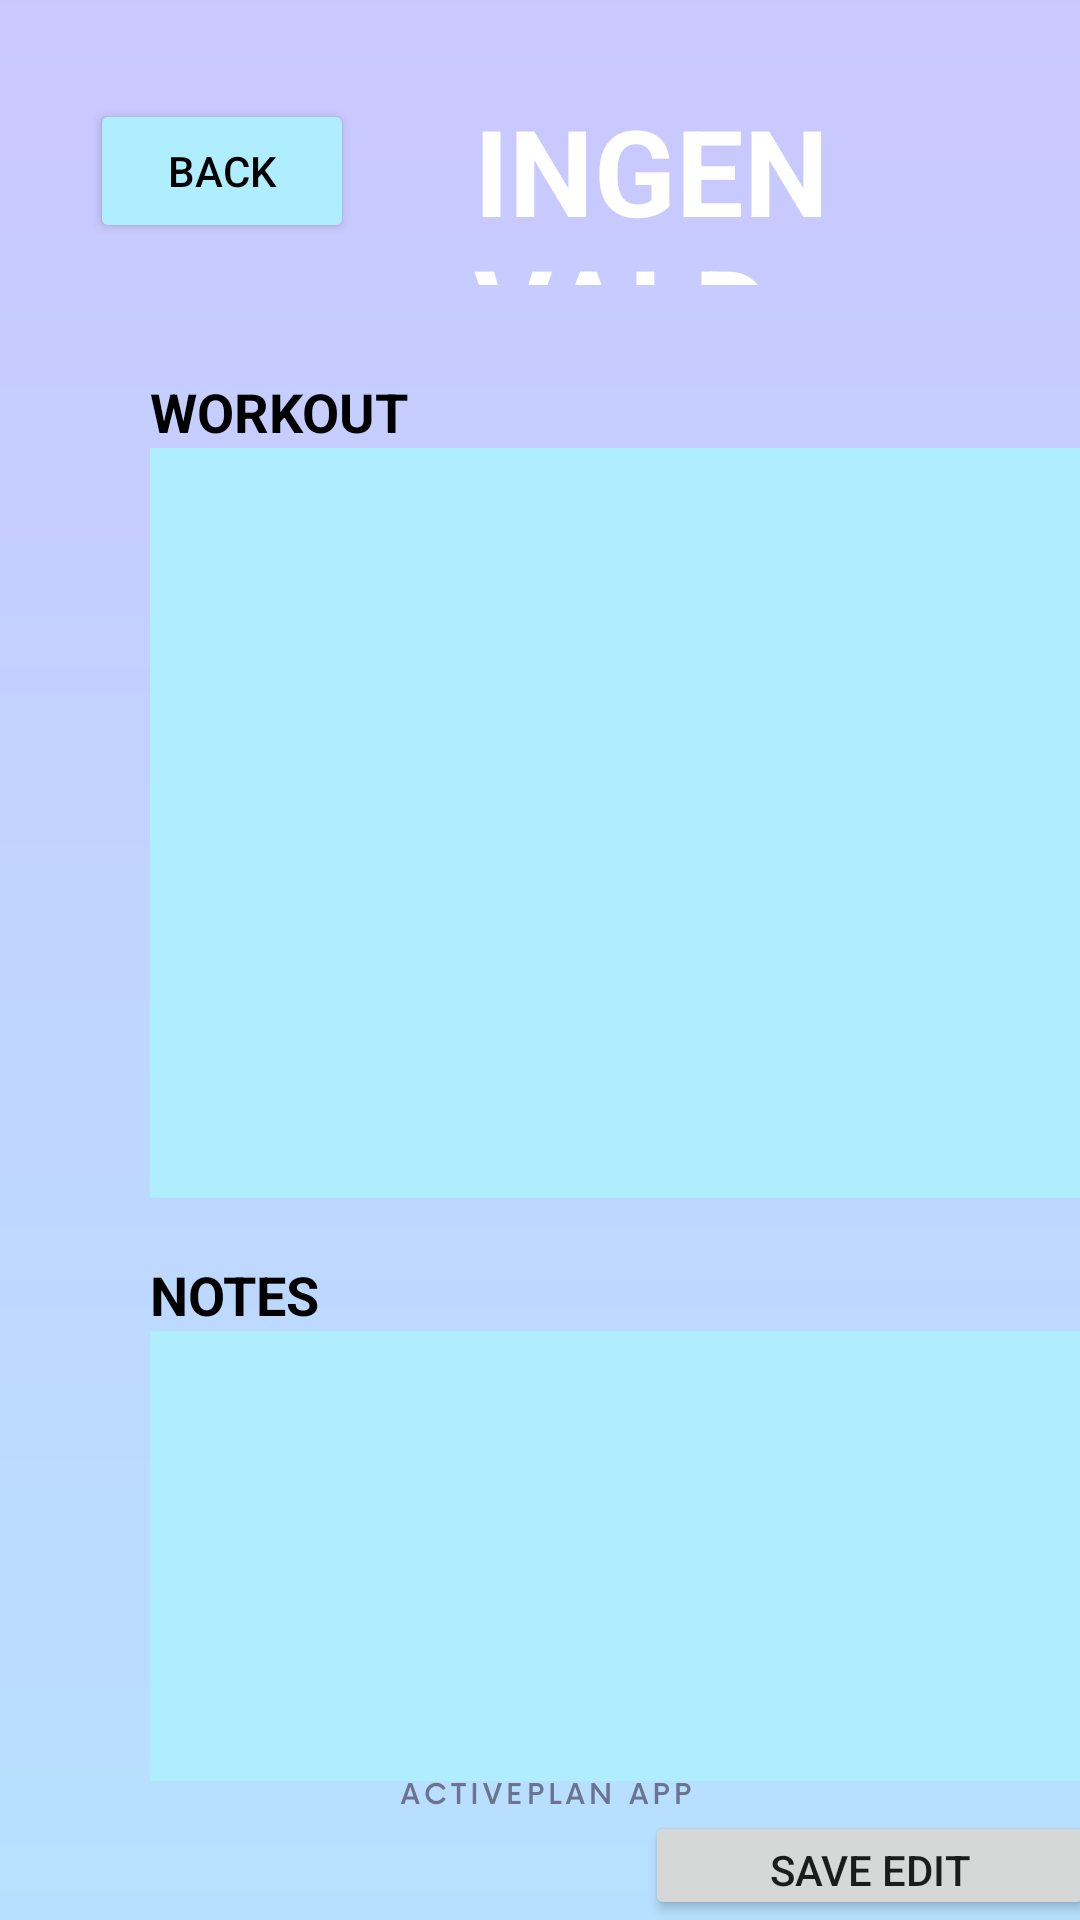

The Android layout XML behind this screen, and the referenced resources:
<!-- AndroidManifest.xml: application theme Theme.ActivePlan -->
<!-- res/layout/activity_workout.xml -->
<?xml version="1.0" encoding="utf-8"?>
<LinearLayout xmlns:android="http://schemas.android.com/apk/res/android"
    xmlns:app="http://schemas.android.com/apk/res-auto"
    android:layout_width="match_parent"
    android:layout_height="match_parent"
    android:background="@drawable/aabackgroundc"
    android:orientation="vertical" >

    <LinearLayout
        android:layout_width="match_parent"
        android:layout_height="95dp"
        android:orientation="horizontal" >

        <Button
            android:onClick="BackButton"
            android:layout_width="wrap_content"
            android:layout_height="wrap_content"
            android:layout_marginLeft="30dp"
            android:layout_marginTop="20dp"
            android:text="@string/back"
            android:backgroundTint="@color/lightblue"
            android:textColor="@color/black" />

    <TextView
        android:id="@+id/changeTitle"
        android:layout_width="wrap_content"
        android:layout_height="wrap_content"
        android:layout_marginTop="30dp"
        android:layout_marginLeft="40dp"
        android:textAppearance="@style/TextAppearance.AppCompat.Headline"
        android:text="Ingen vald"
        android:textAllCaps="true"
        android:textSize="40sp"
        android:textStyle="bold"
        android:textColor="@color/white" />


</LinearLayout>


    <TextView
        android:layout_width="wrap_content"
        android:layout_height="wrap_content"
        android:text="@string/workout"
        android:layout_marginTop="30dp"
        android:layout_marginLeft="50dp"
        android:textStyle="bold"
        android:textSize="18sp"
        android:textAllCaps="true"
        android:textColor="@color/black" />

    <TextView
        android:id="@+id/exPlan"
        android:layout_width="315dp"
        android:layout_height="250dp"
        android:layout_marginLeft="50dp"
        android:background="@color/lightblue"
        android:text=" "
        android:textAlignment="center"
        android:textStyle="bold"
        android:textSize="14sp"
        android:textColor="@color/black"
        android:gravity="center_horizontal" />


    <TextView
        android:layout_width="wrap_content"
        android:layout_height="wrap_content"
        android:text="@string/notes"
        android:layout_marginTop="20dp"
        android:layout_marginLeft="50dp"
        android:textStyle="bold"
        android:textSize="18sp"
        android:textAllCaps="true"
        android:textColor="@color/black" />


    <EditText
        android:id="@+id/editNotes1"
        android:layout_width="315dp"
        android:layout_height="150dp"
        android:layout_marginLeft="50dp"
        android:background="@color/lightblue" />



    <Button
        android:onClick="SaveNotesButton"
        android:layout_width="150dp"
        android:layout_height="wrap_content"
        android:layout_marginLeft="215dp"
        android:layout_marginTop="10dp"
        android:text="@string/save_edit" />


</LinearLayout>
<!-- resources referenced by this layout -->
<resources>
  <color name="black">#FF000000</color>
  <color name="lightblue">#AEEEFF</color>
  <color name="white">#FFFFFFFF</color>
  <!-- drawable aabackgroundc: png bitmap (drawable, 18360 bytes) -->
  <string name="back">Back</string>
  <string name="notes">Notes</string>
  <string name="save_edit">Save edit</string>
  <string name="workout">Workout</string>
  <style name="Theme.ActivePlan" parent="Theme.MaterialComponents.DayNight.NoActionBar">
          
          <item name="colorPrimary">@color/bpurple</item>
          <item name="colorPrimaryVariant">#9E9E9E</item>
          <item name="colorOnPrimary">@color/white</item>
          
          <item name="colorSecondary">@color/teal_200</item>
          <item name="colorSecondaryVariant">@color/teal_700</item>
          <item name="colorOnSecondary">@color/black</item>
          
          <item name="android:statusBarColor" tools:targetApi="l">?attr/colorPrimaryVariant</item>
          
      </style>
  <color name="bpurple">#CCC6FF</color>
  <color name="teal_200">#FF03DAC5</color>
  <color name="teal_700">#FF018786</color>
</resources>
